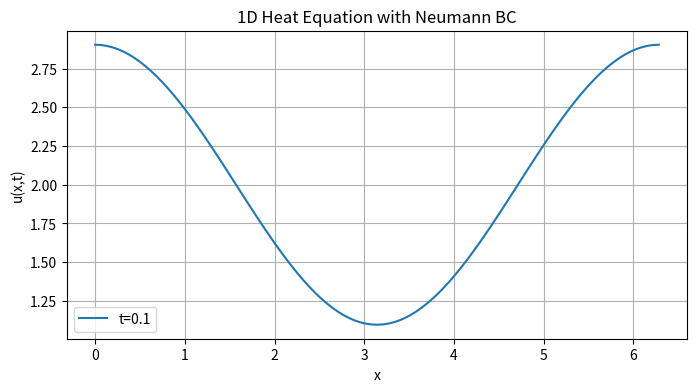

Write Python code to recreate this figure.
#!/usr/bin/env python3
#

import numpy as np
import matplotlib.pyplot as plt


def heat_equation_neumann_1D(Nx=101, dt=1e-4, T=0.1):
    """
    Solve the 1D heat equation u_t = u_xx
    on x in [0, 2π] with Neumann boundary conditions:
      u'(0,t) = 0, u'(2π, t) = 0
    and initial condition: u(x, 0) = cos(x) + 2.

    Parameters:
    -----------
    Nx : int
        Number of spatial grid points.
    dt : float
        Time step size.
    T : float
        Final time for the simulation.

    Returns:
    --------
    x : numpy.ndarray
        Spatial grid points.
    u : numpy.ndarray
        Solution at final time.
    """
    # 1) Set up the spatial grid
    L = 2.0 * np.pi
    x = np.linspace(0, L, Nx)
    dx = x[1] - x[0]

    # 2) Define the initial condition
    u = np.cos(x) + 2.0

    # 3) Number of time steps needed
    nt = int(np.ceil(T/dt))

    # Create a copy to store the updated solution each time step
    u_new = np.copy(u)

    for n in range(nt):
        # Update interior points (i = 1 to Nx-2)
        for i in range(1, Nx-1):
            u_xx = (u[i+1] - 2*u[i] + u[i-1]) / dx**2
            u_new[i] = u[i] + dt * u_xx

        # Neumann BC at the left boundary i=0: u'(0,t) = 0
        # => second derivative approx: 2*(u[1] - u[0]) / dx^2
        u_new[0] = u[0] + dt * (2.0*(u[1] - u[0]) / dx**2)

        # Neumann BC at the right boundary i = Nx-1: u'(2π,t) = 0
        # => second derivative approx: 2*(u[Nx-2] - u[Nx-1]) / dx^2
        u_new[Nx-1] = u[Nx-1] + dt * (2.0*(u[Nx-2] - u[Nx-1]) / dx**2)

        # Swap references: now u_new becomes the "old" solution for the next step
        u, u_new = u_new, u

    # Return the final solution
    return x, u


# --- Run the solver and visualize ---
if __name__ == "__main__":
    # Set parameters
    Nx = 101         # number of spatial points
    dt = 1e-4        # time step (should be small for stability)
    T  = 0.1         # final time

    # Solve
    x, u_final = heat_equation_neumann_1D(Nx=Nx, dt=dt, T=T)

    # Plot
    plt.figure(figsize=(8, 4))
    plt.plot(x, u_final, label=f"t={T}")
    plt.xlabel('x')
    plt.ylabel('u(x,t)')
    plt.title('1D Heat Equation with Neumann BC')
    plt.grid(True)
    plt.legend()
    plt.show()
